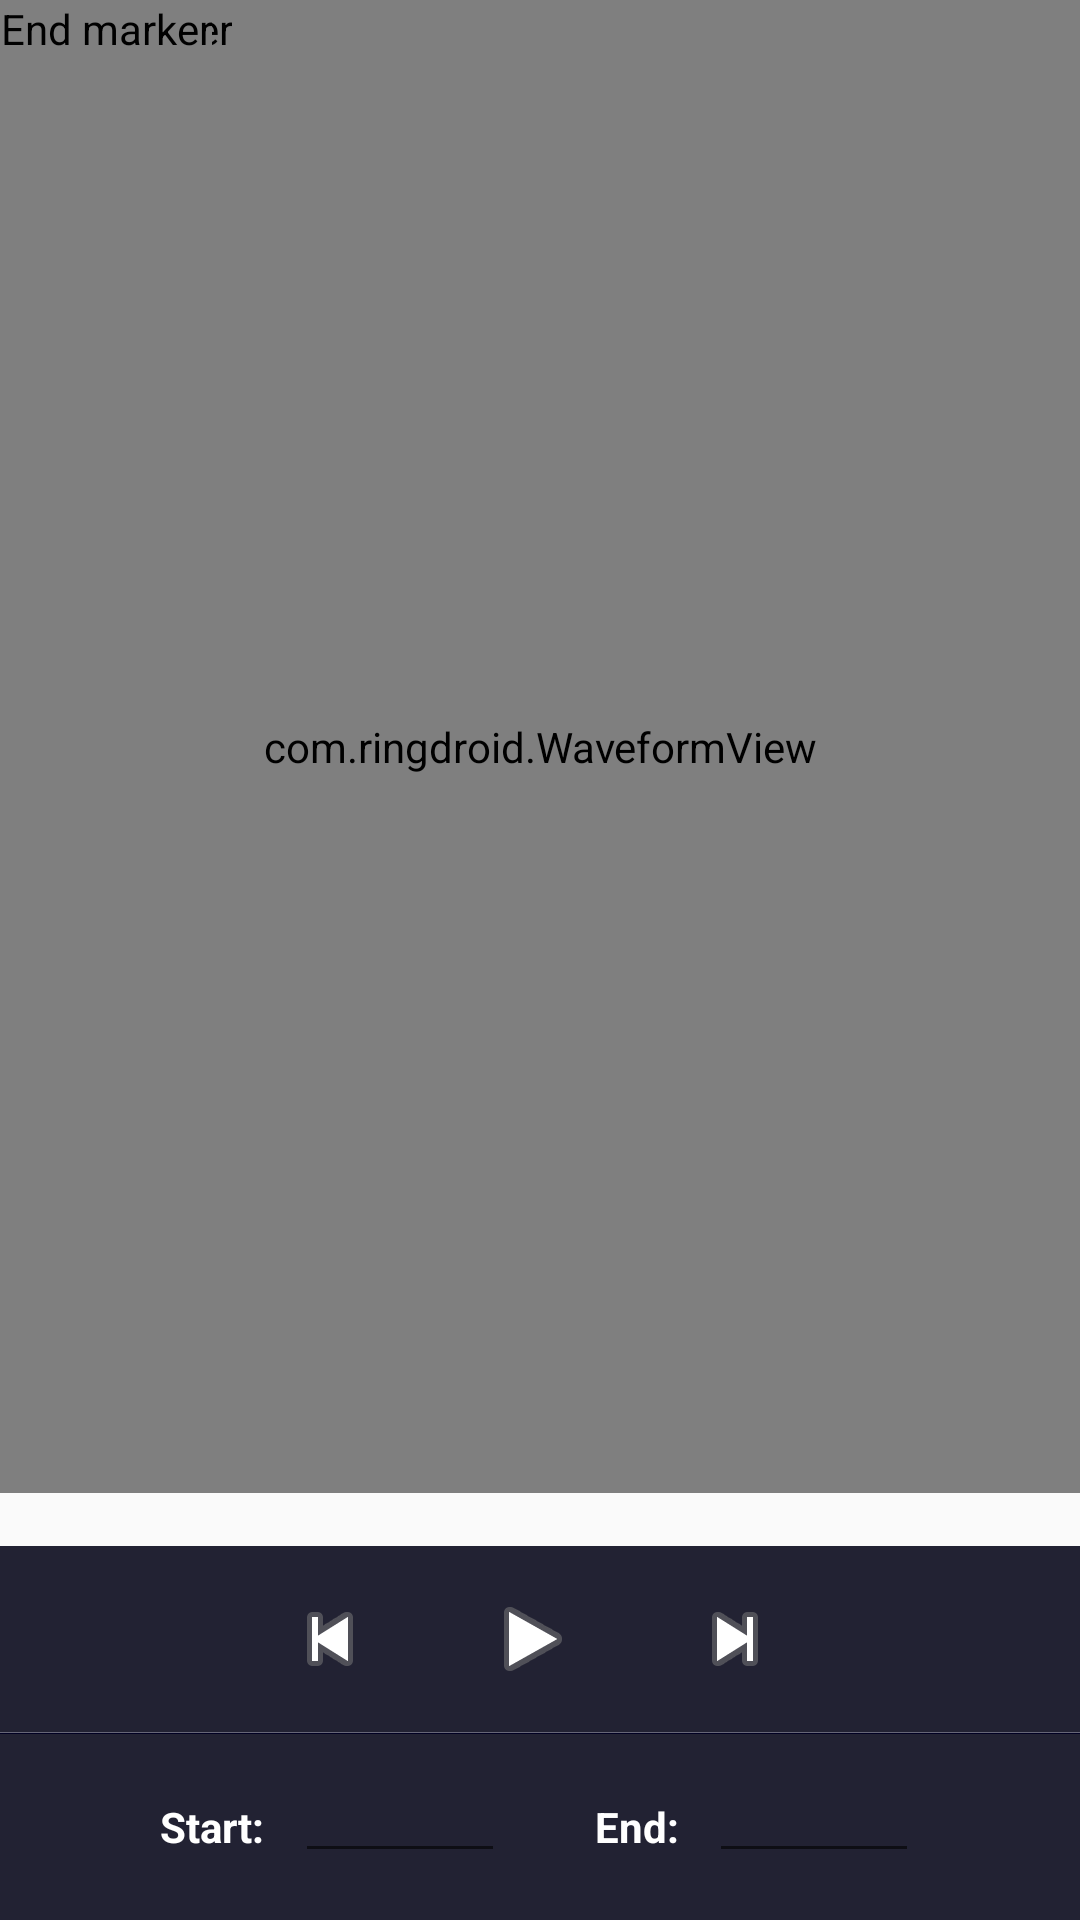

The Android layout XML behind this screen, and the referenced resources:
<!-- AndroidManifest.xml: application theme AppTheme -->
<!-- res/layout/editor.xml -->
<?xml version="1.0" encoding="utf-8"?>
<LinearLayout xmlns:android="http://schemas.android.com/apk/res/android"
 android:layout_width="fill_parent"
 android:layout_height="fill_parent"
 android:orientation="vertical">

    <RelativeLayout
     android:layout_width="wrap_content" 
     android:layout_height="0px"
     android:layout_weight="0.33">

      

      <com.ringdroid.WaveformView
       android:id="@+id/waveform"
       android:layout_width="fill_parent"
       android:layout_height="fill_parent" />

      <com.ringdroid.MarkerView
       android:id="@+id/startmarker"
       android:nextFocusDown="@+id/endmarker"
       android:layout_width="wrap_content"
       android:layout_height="wrap_content"
       android:src="@drawable/marker_left"
       android:contentDescription="@string/start_marker" />

      <com.ringdroid.MarkerView
       android:id="@+id/endmarker"
       android:nextFocusUp="@+id/startmarker"
       android:nextFocusDown="@+id/info"
       android:layout_width="wrap_content"
       android:layout_height="wrap_content"
       android:src="@drawable/marker_right"
       android:contentDescription="@string/end_marker" />

    </RelativeLayout>

    <TextView
     android:id="@+id/info"
     android:nextFocusUp="@+id/endmarker"
     android:nextFocusDown="@+id/play"
     android:layout_width="fill_parent"
     android:layout_height="wrap_content"
     style="@style/AudioFileInfoOverlayText"
     android:gravity="center" />

    <LinearLayout
     style="@style/ToolbarBackground"
     android:layout_width="fill_parent" 
     android:layout_height="62dip"
     android:gravity="center" >

      <ImageButton
       android:id="@+id/rew"
       android:layout_width="64dip"
       android:layout_height="52dip"
       android:layout_marginTop="6dip"
       android:layout_marginBottom="6dip"
       style="@android:style/MediaButton"
       android:contentDescription="@string/rewind"
       android:src="@android:drawable/ic_media_previous" />

      <ImageButton
       android:id="@+id/play"
       android:layout_width="71dip"
       android:layout_height="52dip"
       android:layout_marginTop="6dip"
       android:layout_marginBottom="6dip"
       style="@android:style/MediaButton"
       android:contentDescription="@string/play"
       android:src="@android:drawable/ic_media_play" />

      <ImageButton
       android:id="@+id/ffwd"
       android:layout_width="64dip"
       android:layout_height="52dip"
       android:layout_marginRight="5dip"
       android:layout_marginTop="6dip"
       android:layout_marginBottom="6dip"
       style="@android:style/MediaButton"
       android:contentDescription="@string/ffwd"
       android:src="@android:drawable/ic_media_next" />

    </LinearLayout>

    <LinearLayout style="@style/HorizontalDividerTop" />
    <LinearLayout style="@style/HorizontalDividerBottom" />

    <LinearLayout
     style="@style/ToolbarBackground"
     android:layout_width="fill_parent" 
     android:layout_height="62dip"
     android:gravity="center"
     android:orientation="horizontal">

      <TextView
       android:id="@+id/mark_start"
       android:text="@string/start_label"
       android:textColor="#ffffffff"
       android:textSize="14sp"
       android:textStyle="bold"
       android:labelFor="@+id/starttext"
       android:clickable="true"
       android:gravity="center"
       android:layout_width="wrap_content" 
       android:layout_height="31dip" />

      <EditText
       android:id="@+id/starttext"
       android:textSize="16sp"
       android:inputType="number|numberDecimal"
       android:layout_marginLeft="10dip"
       android:layout_marginRight="30dip"
       android:layout_width="70dip"
       android:layout_height="31dip"
       android:gravity="center" />

      <TextView
       android:id="@+id/mark_end"
       android:text="@string/end_label"
       android:textColor="#ffffffff"
       android:textSize="14sp"
       android:textStyle="bold"
       android:labelFor="@+id/endtext"
       android:clickable="true"
       android:gravity="center"
       android:layout_width="wrap_content" 
       android:layout_height="31dip" />

      <EditText
       android:id="@+id/endtext"
       android:textSize="16sp"
       android:inputType="number|numberDecimal"
       android:layout_width="70dip"
       android:layout_height="31dip"
       android:layout_marginLeft="10dip"
       android:gravity="center" />

    </LinearLayout>

</LinearLayout>
<!-- resources referenced by this layout -->
<resources>
  <string name="end_label">End:</string>
  <string name="end_marker">End marker</string>
  <string name="ffwd">Fast forward</string>
  <string name="play">Play</string>
  <string name="rewind">Rewind</string>
  <string name="start_label">Start:</string>
  <string name="start_marker">Start marker</string>
  <style name="AudioFileInfoOverlayText">
      <item name="android:paddingLeft">4px</item>
      <item name="android:paddingBottom">4px</item>
      <item name="android:textColor">#ffffffff</item>
      <item name="android:textSize">12sp</item>
      <item name="android:shadowColor">#000000</item>
      <item name="android:shadowDx">1</item>
      <item name="android:shadowDy">1</item>
      <item name="android:shadowRadius">1</item>
      <item name="android:focusable">true</item>
    </style>
  <style name="HorizontalDividerBottom">
      <item name="android:layout_width">fill_parent</item>
      <item name="android:layout_height">1px</item>
      <item name="android:background">#000022</item>
    </style>
  <style name="HorizontalDividerTop">
      <item name="android:layout_width">fill_parent</item>
      <item name="android:layout_height">1px</item>
      <item name="android:background">#666677</item>
    </style>
  <style name="ToolbarBackground">
      <item name="android:background">#222233</item>
    </style>
  <style name="AppTheme" parent="Theme.AppCompat.Light.DarkActionBar">
      
    </style>
</resources>
